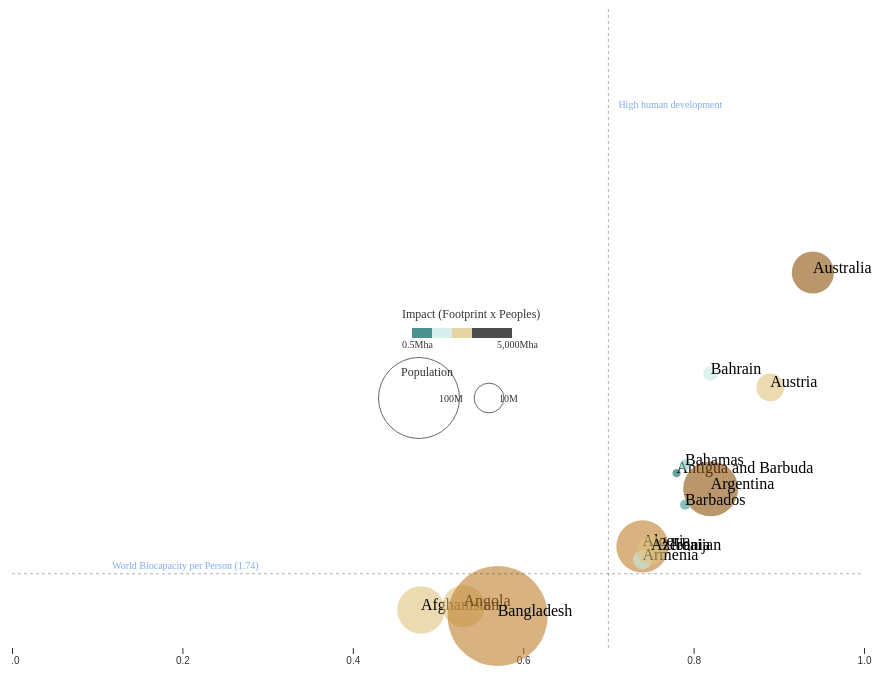
D3 v4 page, settled after 480 driven frames (8 s of simulated time); the page loaded 1 data file(s).




        function draw(data) {
            "use strict";

            var div = d3.select("body").append("div")	
                .attr("class", "tooltip")				
                .style("opacity", 0);

            var titleHeight = 50;
            var paddingSide = 50;

            var cover = {
                    top: 60,
                    right: 40,
                    bottom: 60,
                    left: 40
                },
                width = window.innerWidth - cover.left - cover.right - 2*paddingSide,
                height = window.innerHeight - cover.top - cover.bottom - titleHeight;

            var svg = d3.select("body")
                .append("svg")
                .attr("width", width + cover.left + cover.right)
                .attr("height", height + cover.top + cover.bottom);

            var maxEfPerCapita = d3.max(data, function(d){
                return +d.EFConsPerCap;
            });

            var maxPopulation = d3.max(data, function(d){
                return +d.Population;
            });

            var maxHdi = d3.max(data, function(d){
                return +d.HDI
            });

            // display x-axis
            var xScale = d3.scaleLinear()
                        .range([0, width])
                        .domain([0, 1.0]);

            var xAxis = d3.axisBottom()
                .scale(xScale)
                .ticks(5);

            svg.append("g")
                .attr("class", "x axis")
                .attr("transform", "translate(0, "+height+")")
                .call(xAxis);

            // display y-axis
            var yScale = d3.scaleLinear()
                            .range([height, 0])
                            .domain([0, 15]);
            var yAxis = d3.axisLeft()
                            .scale(yScale)
                            .ticks(5);
            
            var maxCrossProduct = d3.max(data, function(d){
                return (+d.EFConsPerCap * d.Population);
            });
            
            var minCrossProduct = d3.min(data, function(d){
                return (+d.EFConsPerCap * d.Population);
            });

            
            var colors = ['#8c510a','#bf812d','#dfc27d','#f6e8c3','#c7eae5','#80cdc1','#35978f','#01665e'];
            //colors = ['#eff3ff','#c6dbef','#9ecae1','#6baed6','#4292c6','#2171b5','#084594'];
            //colors = ['#d0d1e6','#a6bddb','#74a9cf','#3690c0','#0570b0','#045a8d','#023858']

            var colorScale = d3.scaleLog()
                .range([0, 7])
                .domain([maxCrossProduct, minCrossProduct]);

            // colorScale = d3.scaleLinear().domain([minCrossProduct, maxCrossProduct])
            //     .interpolate(d3.interpolateHcl)
            //     .range([d3.rgb("#007AFF"), d3.rgb('#FFF500')]);

            svg.append("g")
                .attr("class", "y axis")
                .call(yAxis);

            // create scale for radius/population
            var rScale = d3.scaleLinear()
                .range([3, 50])
                .domain([0, Math.sqrt(maxPopulation)]);

            // draw bubbles
            var groups = svg.selectAll("bubble")
                .data(data)
                .enter()
                .append("g");

            groups.append("circle")
                .attr("class", "bubble")
                .attr("cx", function(d, i){
                    return xScale(d.HDI);
                })
                .attr("cy", function(d){
                    return yScale(d.EFConsPerCap);
                })
                .attr("r", function(d){
                    return rScale(Math.sqrt(d.Population));
                })
                .style("fill", function(d){
                    console.log(d["Country Name"] + ": " + colorScale(+d.Population * d.EFConsPerCap));
                    return colors[Math.round(colorScale(+d.Population * d.EFConsPerCap))];
                })
                .on("mouseover", function(d) {		
                    div.transition()		
                        .duration(300)		
                        .style("opacity", .8);		
                    div.html(d["Country Name"] + "<br/>" 
                            + d.EFConsPerCap)	
                        .style("left", (d3.event.pageX) + "px")		
                        .style("top", (d3.event.pageY - 28) + "px");	
                    })					
                .on("mouseout", function(d) {		
                    div.transition()		
                        .duration(500)		
                        .style("opacity", 0);	
                })
                .on("click", function(d) {

                    var filtered = data.filter(function(d){
                        return d["Country Name"] != "Haiti";
                    });
                    svg.selectAll("circle")
                                        .data(filtered)
                                        .transition()
                                        .delay(function(d,i){ return 10 * (i)})
                                        .duration(1000) 
                                        .ease(d3.easePolyIn)
                                        .attr("cy", function(d){
                                            return height;
                                        })
                                        .style("opacity", 0)
                                        .attr("r", function(d){
                                            return 0;
                                        })
                                        // end all tryout
                        
                    //circles.exit().remove();
                });
                
            groups.append("text")                    
                .text(function (d) {
                    return d["Country Name"];
                })
                .attr("dx", function(d, i){
                    return xScale(d.HDI);
                })
                .attr("dy", function(d){
                    return yScale(d.EFConsPerCap);
                })

            // draw hight development line 
            svg.append("line")
                .attr("class", "high-development-border")
                .attr("x1", xScale(0.7))
                .attr("y1", height)
                .attr("x2", xScale(0.7))
                .attr("y2", 0);
            
            svg.append("text")
                .attr("class", "annotation-text")
                .text("High human development")
                .attr("x", xScale(0.7) + 10)
                .attr("y", 100);

            // draw world bio capacity line 
            svg.append("line")
                .attr("class", "world-biocapacity-border")
                .attr("x1", 0)
                .attr("y1", yScale(1.74))
                .attr("x2", width)
                .attr("y2", yScale(1.74));
            
            svg.append("text")
                .attr("class", "annotation-text")
                .text("World Biocapacity per Person (1.74)")
                .attr("x", 100)
                .attr("y", yScale(1.74) -5);

            // Draw legend ------------------------------------------

            // Population size                
            var legendGroup = svg
                .append("g")
                .attr("transform", "translate(387, 360)");

            var biggest = 100000000;
            var medium = 10000000;

            legendGroup
                .append("text")
                    .attr("class", "legend-title")
                    .text("Population")                
                    .attr("x", 2)
                    .attr("y", 8);
            
            legendGroup
                .append("circle")
                .attr("cx", 20)
                .attr("cy", 30)
                .attr("r", rScale(Math.sqrt(biggest)))
                .style("fill", "transparent")
                .style("stroke", "black")
                .style("opacity", .6);

            legendGroup
                .append("text")
                .attr("class", "legend-text")
                .text(Number(biggest/1000000).toLocaleString("en") + "M")
                .attr("x", 40)
                .attr("y", 34);
                
            legendGroup
                .append("circle")
                .attr("cx", 90)
                .attr("cy", 30)
                .attr("r", rScale(Math.sqrt(medium)))
                .style("fill", "transparent")
                .style("stroke", "black")
                .style("opacity", .6);

            legendGroup
                .append("text")
                .attr("class", "legend-text")
                .text(Number(medium/1000000).toLocaleString("en") + "M")
                .attr("x", 100)
                .attr("y", 34);
                
            // Impact size
            var biggestImpact = 5000000000;
            var medianImpact = 50000000;
            var smallestImpact = 500000;

            var sizes = [500000, 5000000, 50000000, 500000000, 5000000000];

            var legendImpactGroup = svg
                .append("g")
                .attr("transform", "translate(400, 300)");

            legendImpactGroup
                .append("text")
                    .attr("class", "legend-title")
                    .text("Impact (Footprint x Peoples)")    
                    .attr("x", -10)            
                    .attr("y", 10);

            var legend_width = 0;
            legendImpactGroup
                .selectAll("rect")
                .data(sizes)
                .enter()
                .append("rect")
                .style("fill", function(d) {
                    return colors[Math.round(colorScale(d))];
                })
                .attr("width", 20)
                .attr("height", 10)
                .attr("x", function(d,i) 
                {
                    var current_x = legend_width;
                    legend_width += 20; 
                    return current_x; 
                })
                .attr("y", 20)
                .attr("opacity", .7);

            legendImpactGroup
                .append("text")
                .attr("class", "legend-text")
                .text(Number(sizes[0]/1000000).toLocaleString("en") + "Mha")
                .attr("x", -10)
                .attr("y", 40);

            legendImpactGroup
                .append("text")
                .attr("class", "legend-text")
                .text(Number(sizes[sizes.length-1]/1000000).toLocaleString("en") + "Mha")
                .attr("x",  legend_width - 15)
                .attr("y", 40);

        }

        function resetAndRedraw()
        {               
            d3.select("svg")
                .remove();
            d3.csv('country_metrics.csv', draw);
        }

        
        if(window.attachEvent) {
            console.log("addEventListener");
            window.attachEvent('onresize', function() {
                
            });
        }
        else if(window.addEventListener) {
            console.log("addEventListener");
            window.addEventListener('resize', function() {
                resetAndRedraw();
            }, true);
        }

    

        d3.csv('country_metrics.csv', draw)
    

### data: country_metrics.csv
Country Name, shortName, EFConsPerCap, HDI, Population
Afghanistan, Afghanistan, 0.89, 0.48, 30682500, 
Albania, Albania, 2.29, 0.76, 2883281, 
Algeria, Algeria, 2.38, 0.74, 38186136, 
Angola, Angola, 0.98, 0.53, 23448200, 
Antigua and Barbuda, Antigua and Barbuda, 4.1, 0.78, 89985, 
Argentina, Argentina, 3.73, 0.82, 42538304, 
Armenia, Armenia, 2.07, 0.74, 2992192, 
Australia, Australia, 8.8, 0.94, 23270464, 
Austria, Austria, 6.11, 0.89, 8486962, 
Azerbaijan, Azerbaijan, 2.3, 0.75, 9497496, 
Bahamas, Bahamas, 4.3, 0.79, 377841, 
Bahrain, Bahrain, 6.43, 0.82, 1349427, 
Bangladesh, Bangladesh, 0.75, 0.57, 157157392, 
Barbados, Barbados, 3.36, 0.79, 282503, 